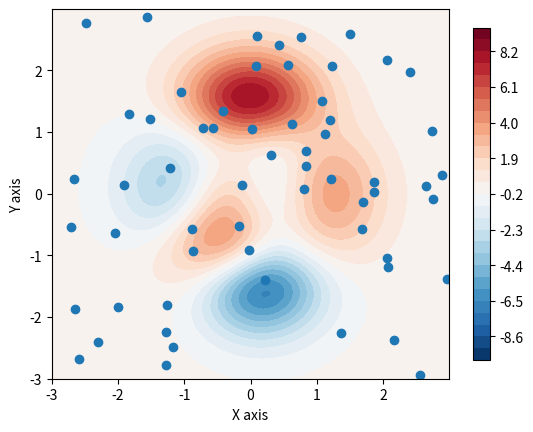

Reproduce this figure in Python. (Note: this script raises an exception after producing the figure.)
# -*- coding: utf-8 -*-
"""
Created on Mon Nov 18 18:13:50 2019

[redacted]
"""

import math

import matplotlib.pyplot as plt
import numpy as np
import pandas as pd
from matplotlib import cm


# region functions
def z1(x, y):
    rez = 3 * (1 - x)**2 * math.e ** (-(x**2 + (y+1)**2)) - 10*(x/5 - x**3 - y**5)*math.e**(-(x**2 + y**2)) - (1/3) * math.e ** (-((x+1)**2 + y**2))
    return rez

def encode(x, Gd, Gg, n):
    return np.int64(np.floor((x-Gd) * (2**n - 1) / (Gg - Gd)))

def decode(d, Gd, Gg, n):
    return Gd + (Gg - Gd) * d / (2**n - 1)

def show(ft):
    global X, Y, Z, population_size, Gd, Gg, n, population_x, population_y, population_x_coded, population_y_coded, \
        population_value, population_p, population_q, \
        population_x_bin, population_y_bin, population_fitness, r_x, r_y, best, best_x, best_y, do_display, fig, ax, minOrMax
    population_x_coded = encode(population_x, Gd, Gg, n)
    population_y_coded = encode(population_y, Gd, Gg, n)
    binary_list_x = [np.int64(list(np.binary_repr(i,n))) for i in population_x_coded]
    binary_list_y = [np.int64(list(np.binary_repr(i,n))) for i in population_y_coded]
    population_x_bin = np.array(binary_list_x)
    population_y_bin = np.array(binary_list_y)
    population_value = z1(population_x, population_y)

    if minOrMax == 1:
        # min
        M = max(population_value)
        population_fitness = M - population_value
    else:
        # max
        M = min(population_value)
        population_fitness = population_value - M

    total_fitness = np.sum(population_fitness)
    population_p = population_fitness / total_fitness
    population_q = np.array([np.sum(population_p[:i]) for i in range(1, len(population_p) + 1)])

    # formatting the data frame
    desired_width = 320
    pd.set_option('display.width', desired_width)
    pd.set_option('display.max_columns', 15)

    df = pd.DataFrame()
    if ft == 1:
        df['sb_x'] = r_x
    df['Pop_x']      = population_x
    df['Pop_x_c']    = population_x_coded

    if ft == 1:
        df['sb_y'] = r_y
    df['Pop_y']      = population_y
    df['Pop_y_c']    = population_y_coded

    df['Population value'] = population_value
    df['Population fitness'] = population_fitness
    df['Population p'] = population_p
    df['Population q'] = population_q

    print(df)

    # choosing the best
    if minOrMax == 1:
        # min
        best_x = population_x[np.argmin(population_value)]
        best_y = population_y[np.argmin(population_value)]
    else:
        # max
        best_x = population_x[np.argmax(population_value)]
        best_y = population_y[np.argmax(population_value)]
    ax.cla()
    cs = ax.contourf(X, Y, Z, np.arange(-10, 10, 0.7), cmap=cm.RdBu_r)
    ax.autoscale(False)
    ax.scatter(population_x, population_y, zorder=10)
    ax.scatter(best_x, best_y, zorder=15, c='lightgreen', s=66)
    best = z1(best_x, best_y)
    ax.annotate(np.round(best, 3), (best_x + 0.1, best_y + 0.1), c='g')
    ax.set_xlabel('X axis')
    ax.set_ylabel('Y axis')
    plt.title("Broj ponavljanja: " + str(ft) + " best(" + str("{:5.4f}").format(best_x)  + ", " + str("{:5.4f}").format(best_y) + ", " + str("{:5.4f}").format(best) + ")")
    plt.pause(0.05)





# endregion

# region Parameters
do_display = 0
minOrMax = 1
x = np.arange(-3.0, 3.0, 0.01)
y = np.arange(-3.0, 3.0, 0.01)
X,Y = np.meshgrid(x,y)
Z = z1(X,Y)

population_size = 60
max_iter        = 500
max_same        = 20
prob_co         = 0.95
prob_mut        = 0.2
Gd              = -3
Gg              = 3
elit            = 1
prec            = 2

n = np.int64(np.ceil(np.log((Gg-Gd) * 10 ** prec + 1) / np.log(2)))

fig = plt.figure()
ax = fig.add_subplot(111)
cs = ax.contourf(X, Y, Z, np.arange(-10, 10, 0.7), cmap=cm.RdBu_r)
fig.colorbar(cs, ax=ax, shrink=0.9)
ax.autoscale(False)
ax.set_xlabel('X axis')
ax.set_ylabel('Y axis')

# plt.show()

# region Population data
population_x        = np.zeros(population_size)
population_y        = np.zeros(population_size)
population_x_coded  = population_x
population_y_coded  = population_y
population_value    = population_x
population_p        = population_x
population_q        = population_x
population_fitness  = population_x
next_gen_x            = population_x
next_gen_x_coded      = np.int64(population_x)
next_gen_y            = population_y
next_gen_y_coded      = np.int64(population_y)
population_x_bin      = np.zeros((population_size, n), dtype=np.int64)
population_y_bin      = np.zeros((population_size, n), dtype=np.int64)
r_x                   = np.random.uniform(size=population_size)
r_y                   = np.random.uniform(size=population_size)

population_x = (Gg - Gd) * r_x + Gd
population_y = (Gg - Gd) * r_y + Gd
print(n)
print(population_x)
print(population_y)

ax.scatter(population_x, population_y)

show(1)


done = 0
bc      = 1
iter    = 1
best_x    = 0
best_y    = 0
cBest_x   = best_x
cBest_y   = best_y
cBest     = best

# while loop
while done == 0:
    tmp_v = population_value
    tmp_p_x = population_x
    tmp_p_y = population_y

    if minOrMax == 1:
        # min
        ind = np.argpartition(tmp_v, 2*elit)[:2*elit]
    else:
        # max
        ind = np.argpartition(tmp_v, -2*elit)[-2*elit:][::-1]

    if elit > 0:
        next_gen_x[:2*elit] = tmp_p_x[ind]
        next_gen_y[:2*elit] = tmp_p_y[ind]
    for i in range(2*elit, population_size):
        r = np.random.uniform()
        j = 0
        while population_q[j] < r:
            j += 1
        next_gen_x[i] = population_x[j]
        next_gen_y[i] = population_y[j]
    next_gen_x_coded = encode(next_gen_x, Gd, Gg, n)
    population_x = next_gen_x
    population_x_coded = next_gen_x_coded

    next_gen_y_coded = encode(next_gen_y, Gd, Gg, n)
    population_y = next_gen_y
    population_y_coded = next_gen_y_coded

    #rekombinacija
    for i in range(elit, np.int64(np.floor(population_size/2))):
        r = np.random.uniform()
        tr_x = 0
        tr_y = 0
        if r < prob_co:                                               # da li se vrsi rekombinacija u i-tom paru
            r_x  = np.random.uniform()
            if r_x > 0.3 or r_x < 0.8:
                r_y = np.random.uniform()
            else:
                r_y = r_x

            df_rek = pd.DataFrame(columns=['Indeks', 'X', 'Y'])
            tr_x = np.int64(np.floor(r_x * (n - 1)))  # tacka u kojoj se vrsi rekombinacija za x
            tr_y = np.int64(np.floor(r_y * (n - 1)))  # tacka u kojoj se vrsi rekombinacija za y
            temp = 2 ** n - 1                                         # najveci broj sa n bita
            # Za x
            m1_x = np.bitwise_and(temp * 2 ** (tr_x + 1), temp)             # prva maska
            m2_x = np.bitwise_xor(m1_x, temp)                             # druga maska

            # za Y
            m1_y = np.bitwise_and(temp * 2 ** (tr_y + 1), temp)  # prva maska
            m2_y = np.bitwise_xor(m1_y, temp)  # druga maska

            df_rek = df_rek.append({'Indeks': 'maska 1', 'X': np.binary_repr(m1_x, n), 'Y':np.binary_repr(m1_y, n)},
                                   ignore_index=True)
            df_rek = df_rek.append({'Indeks': 'maska 2', 'X': np.binary_repr(m2_x, n), 'Y':np.binary_repr(m2_y, n)},
                                   ignore_index=True)
            df_rek = df_rek.append({'Indeks': 'prije',
                                    'X': [np.binary_repr(next_gen_x_coded[2 * i - 1],n),np.binary_repr(next_gen_x_coded[2 * i],n)],
                                    'Y': [np.binary_repr(next_gen_y_coded[2 * i - 1],n),np.binary_repr(next_gen_y_coded[2 * i],n)]},
                                   ignore_index=True)

            tmp = next_gen_x_coded[2 * i - 1]
            next_gen_x_coded[2 * i - 1] = np.bitwise_or(np.bitwise_and(population_x_coded[2 * i - 1], m1_x),np.bitwise_and(population_x_coded[2 * i], m2_x))
            next_gen_x_coded[2 * i]     = np.bitwise_or(np.bitwise_and(tmp, m2_x), np.bitwise_and(population_x_coded[2 * i], m1_x))

            next_gen_x[2*i - 1] = decode(next_gen_x_coded[2*i - 1], Gd, Gg, n)
            next_gen_x[2*i]     = decode(next_gen_x_coded[2*i], Gd, Gg, n)

            tmp = next_gen_y_coded[2 * i - 1]
            next_gen_y_coded[2 * i - 1] = np.bitwise_or(np.bitwise_and(population_y_coded[2 * i - 1], m1_y), np.bitwise_and(population_y_coded[2 * i], m2_y))
            next_gen_y_coded[2 * i] = np.bitwise_or(np.bitwise_and(tmp, m2_y), np.bitwise_and(population_y_coded[2 * i], m1_y))

            df_rek = df_rek.append({'Indeks': 'poslije',
                                    'X': [np.binary_repr(next_gen_x_coded[2 * i - 1], n),
                                          np.binary_repr(next_gen_x_coded[2 * i], n)],
                                    'Y': [np.binary_repr(next_gen_y_coded[2 * i - 1], n),
                                          np.binary_repr(next_gen_y_coded[2 * i], n)]},
                                   ignore_index=True)

            if do_display == 1:
                print(df_rek)

            next_gen_y[2 * i - 1] = decode(next_gen_y_coded[2 * i - 1], Gd, Gg, n)
            next_gen_y[2 * i] = decode(next_gen_y_coded[2 * i], Gd, Gg, n)

    population_x = next_gen_x
    population_x_coded = next_gen_x_coded

    population_y = next_gen_y
    population_y_coded = next_gen_y_coded

    # mutacija
    for i in range(2*elit, population_size):
        r_x = np.random.uniform()
        r_y = np.random.uniform()
        tr = 0
        if r_x < prob_mut:
            tr = np.int64(np.floor(np.random.uniform() * n))
            next_gen_x_coded[i] = np.bitwise_xor(2**tr, population_x_coded[i])
            next_gen_x[i] = decode(next_gen_x_coded[i], Gd, Gg, n)
            if tr < 0.3 or tr > 0.8:
                tr = np.int64(np.floor((np.random.uniform()) * n))
            next_gen_y_coded[i] = np.bitwise_xor(2**tr, population_y_coded[i])
            next_gen_y[i] = decode(next_gen_y_coded[i], Gd, Gg, n)

    population_x = next_gen_x
    population_x_coded = next_gen_x_coded

    population_y = next_gen_y
    population_y_coded = next_gen_y_coded

    iter += 1
    show(iter)

    print(str(bc) + "---" + str(best) + "---" + str(cBest))
    print(iter)
    if cBest == best:
        bc += 1
    else:
        cBest = best
        bc = 0
    if bc > max_same or iter > max_iter:
        done = 1
fig.ginput()
print("Ocjena populacije: " + str(np.sum(population_fitness)))
# endregion

# endregion


